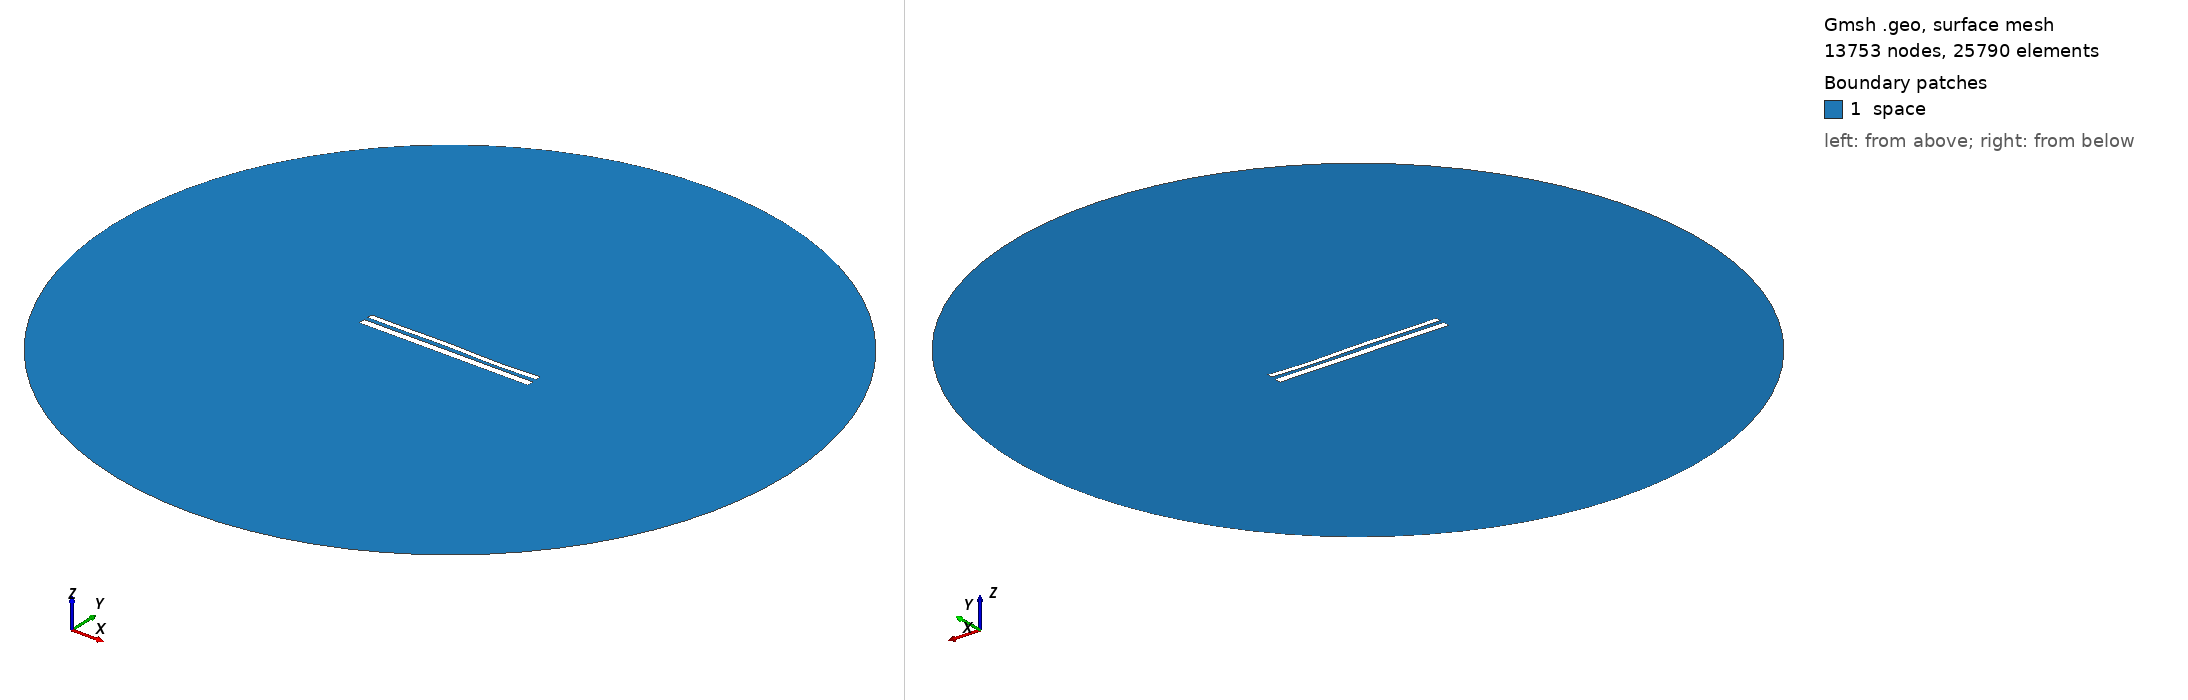

Gmsh geometry script, surface-meshed: 13753 nodes, 25790 surface elements. Boundary patches (legend numbers): 1 space. Left view from above one corner, right view from below the opposite corner. Legend entries are the model's physical surfaces. The drawing asked Gmsh for element sizes between 1% and 20% of the model's largest extent; the script's own settings can give other sizes.

=== 11321.geo (drawn) ===
//---------------------------------------
// Geometry kernel
//---------------------------------------

SetFactory("OpenCASCADE");



//---------------------------------------
// Parameters of the geometry
//---------------------------------------

// Overetch of the upper plate
overetch = 0.375;

// Distance between the plates
distance = 2.25;

// Discretization over the x axis (for the deformation)
nx = 50; 

// Length of the plate
L = 100 - overetch; 

// Number of modes
n = 4; 

// 1st mode coefficient
coeff(1) = -0.15;
beta(1) = 0.596864 * 3.1415926535 / L;

// 2nd mode coefficient
coeff(2) = 0.0;
beta(2) = 1.49418 * 3.1415926535 / L;

// 3rd mode coefficient
coeff(3) = 0.15;
beta(3) = 2.50025 * 3.1415926535 / L;

// 4th mode coefficient
coeff(4) = -0.15;
beta(4) = 3.49999 * 3.1415926535 / L;



//---------------------------------------
// Upper plate (deformed rectangle)
//---------------------------------------

// Coordiantes of the upper plate
xmin = -50;
xmax = 50 - overetch;

// Height of the upper plate
yheight = 4 - 2 * overetch;

// Indexes of the points
UpperID[] = {};
LowerID[] = {};
LeftID[] = {};
RightID[] = {};

// Point index
p = 1;

// Horizontal edges
For i In {1:nx}
    x = xmin + (i-1)*(xmax - xmin)/(nx-1);

    y_bottom = distance / 2 + overetch;
    For j In {1:n}
        C = (Cosh(beta(j)*L) + Cos(beta(j)*L)) / (Sinh(beta(j)*L) + Sin(beta(j)*L));
        y_bottom  = y_bottom + coeff(j) * (Cosh(beta(j)*(x+50)) - Cos(beta(j)*(x+50)) - C * (Sinh(beta(j)*(x+50)) - Sin(beta(j)*(x+50))));
    EndFor

    y_top = y_bottom + yheight;

    Point(p) = {x, y_top, 0, 1.0};
    UpperID[i] = p;
    p = p + 1;

    Point(p) = {x, y_bottom, 0, 1.0};
    LowerID[i] = p;
    p = p + 1;
EndFor

// Create point lists
UpperPts[] = {}; LowerPts[] = {};
For i In {1:nx}
  UpperPts[] += {UpperID[i]};
  LowerPts[] += {LowerID[i]};
EndFor

// Build splines
Spline(1) = {UpperPts[]};
Spline(2) = {LowerPts[]};
Line(3) = {LowerPts[nx-1], UpperPts[nx-1]};
Line(4) = {LowerPts[0], UpperPts[0]};

// Build the plane surface
Curve Loop(1) = {2, 3, -1, -4};
Plane Surface(1) = {1};



//---------------------------------------
// Lower plate (rectangle)
//---------------------------------------

// Vertices
Point(1001) = {-50, -1, 0, 1.0};
Point(1002) = { 50, -1, 0, 1.0};
Point(1003) = { 50,  -5, 0, 1.0};
Point(1004) = {-50,  -5, 0, 1.0};

// Edges
Line(5) = {1001, 1002};
Line(6) = {1002, 1003};
Line(7) = {1003, 1004};
Line(8) = {1004, 1001};

// Plane surface
Line Loop(2) = {5, 6, 7, 8};
Plane Surface(2) = {2}; 



//---------------------------------------
// Outer (fictious) boundary
//---------------------------------------

// Points
Point(1005) = {0, 0, 0};       // Center
Point(1006) = {200, 0, 0};     // Start point
Point(1007) = {0, 200, 0};     // 90 degrees
Point(1008) = {-200, 0, 0};    // 180 degrees
Point(1009) = {0, -200, 0};    // 270 degrees

// Circle arcs (each needs start, center, end)
Circle(9) = {1006, 1005, 1007};
Circle(10) = {1007, 1005, 1008};
Circle(11) = {1008, 1005, 1009};
Circle(12) = {1009, 1005, 1006};

// Plane surface for the entire domain
Curve Loop(3) = {9, 10, 11, 12};
Surface(3) = {3};

// Subtract the plates from the whole domain to obtain the actual domain where we want to solve the equations
BooleanDifference{ Surface{3}; Delete; }{ Surface{1}; Surface{2}; Delete; }




//---------------------------------------
// Transfinite Lines/Curves
//---------------------------------------

// Set the number of points on the boundaries
r = 7;

// Plates
Transfinite Curve {1, 2} = 50*r Using Progression 1;
Transfinite Curve {3, 4} = 2*r Using Progression 1;
Transfinite Line {5, 7} = 50*r Using Progression 1;
Transfinite Line {6, 8} = 2*r Using Progression 1;

// Outer boundary
Transfinite Line {9, 10, 11, 12} = 20 Using Progression 1;



//---------------------------------------
// Physical groups
//---------------------------------------                

// Physical curves (boundaries)
Physical Line("force_segment", 10) = {2};
Physical Line("upper_plate", 11) = {1, 3, 4};
Physical Line("lower_plate", 12) = {5, 6, 7, 8};
Physical Line("boundary", 20) = {9, 10, 11, 12};

// Physical Surfaces
Physical Surface("space", 30) = {3};



//---------------------------------------
// 6. Generate the Mesh
//---------------------------------------

// 2D mesh generation
Mesh 2;
